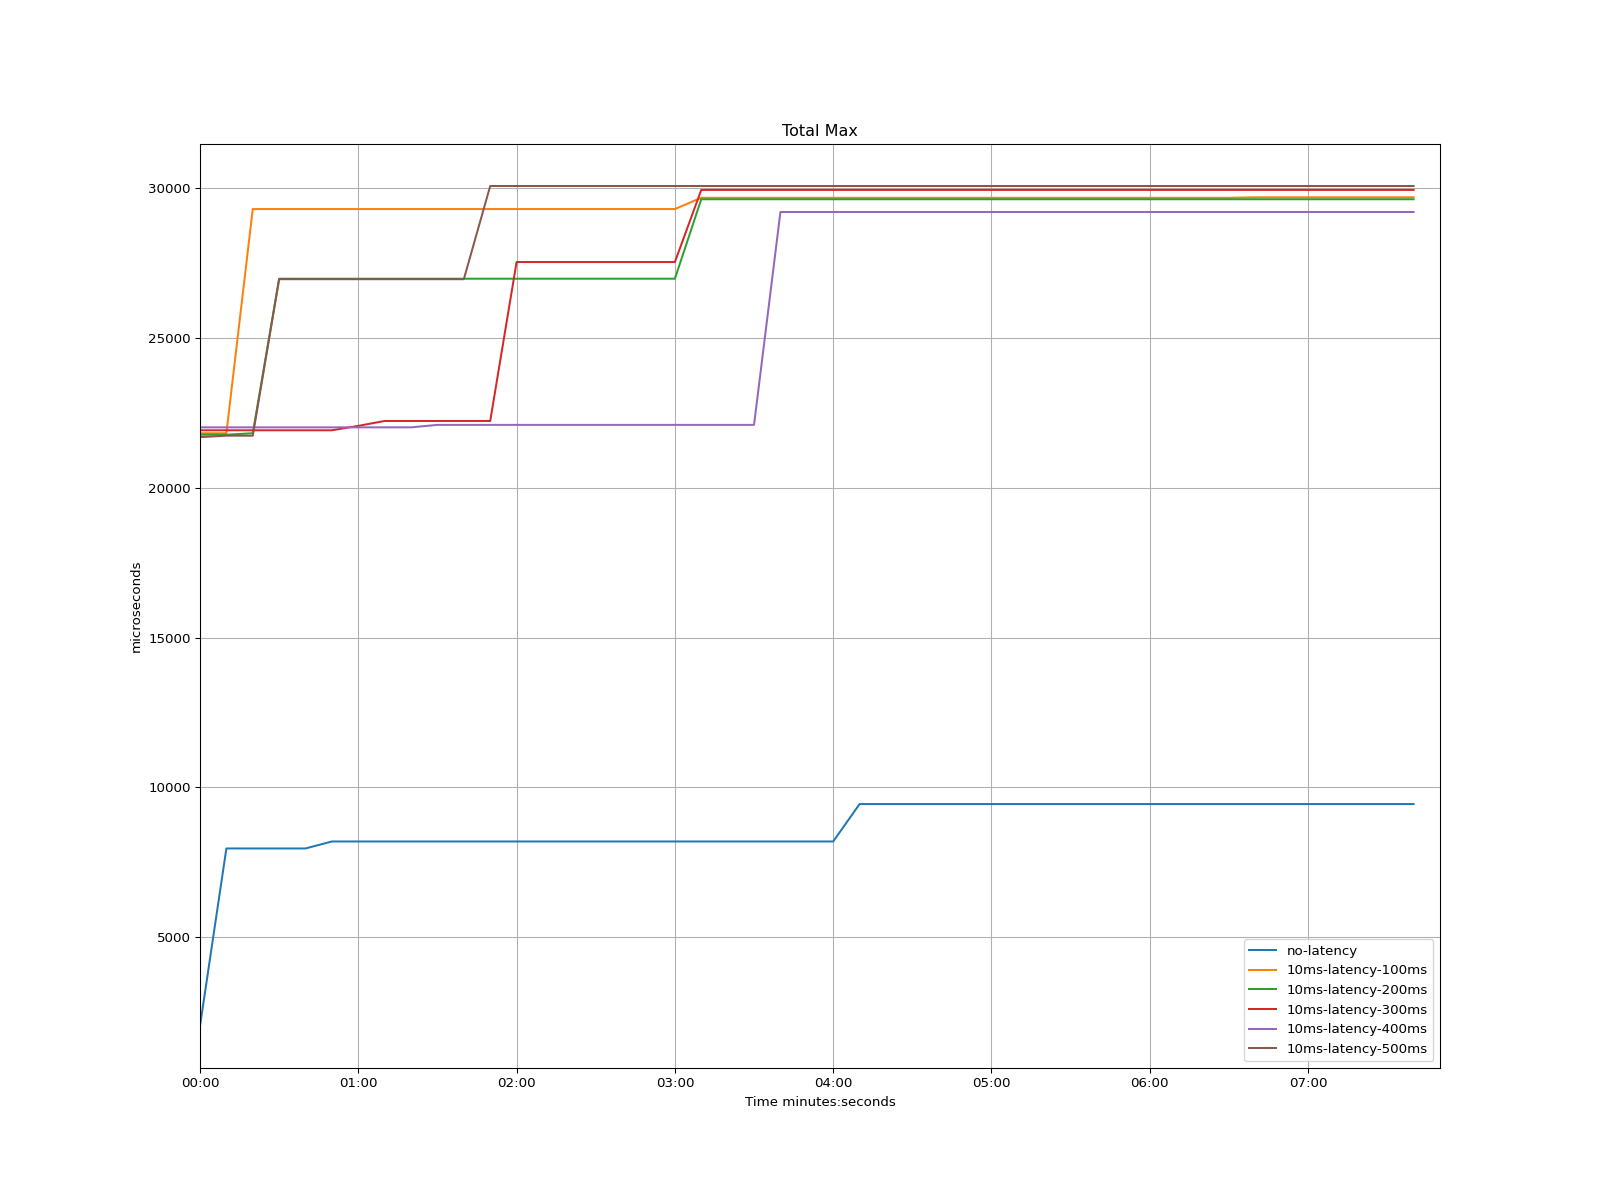

Values plotted in this chart, from the file beside it:
time, no-latency, 10ms-latency-100ms, 10ms-latency-200ms, 10ms-latency-300ms, 10ms-latency-400ms, 10ms-latency-500ms
1970-01-01 00:00:00, 2024, 21823, 21774, 21922, 22020, 21692
1970-01-01 00:00:10, 7954, 21823, 21774, 21922, 22020, 21742
1970-01-01 00:00:20, 7954, 29311, 21823, 21922, 22020, 21742
1970-01-01 00:00:30, 7954, 29311, 26984, 21922, 22020, 26968
1970-01-01 00:00:40, 7954, 29311, 26984, 21922, 22020, 26968
1970-01-01 00:00:50, 8188, 29311, 26984, 21922, 22020, 26968
1970-01-01 00:01:00, 8188, 29311, 26984, 22069, 22020, 26968
1970-01-01 00:01:10, 8188, 29311, 26984, 22233, 22020, 26968
1970-01-01 00:01:20, 8188, 29311, 26984, 22233, 22020, 26968
1970-01-01 00:01:30, 8188, 29311, 26984, 22233, 22102, 26968
1970-01-01 00:01:40, 8188, 29311, 26984, 22233, 22102, 26968
1970-01-01 00:01:50, 8188, 29311, 26984, 22233, 22102, 30081
1970-01-01 00:02:00, 8188, 29311, 26984, 27542, 22102, 30081
1970-01-01 00:02:10, 8188, 29311, 26984, 27542, 22102, 30081
1970-01-01 00:02:20, 8188, 29311, 26984, 27542, 22102, 30081
1970-01-01 00:02:30, 8188, 29311, 26984, 27542, 22102, 30081
1970-01-01 00:02:40, 8188, 29311, 26984, 27542, 22102, 30081
1970-01-01 00:02:50, 8188, 29311, 26984, 27542, 22102, 30081
1970-01-01 00:03:00, 8188, 29311, 26984, 27542, 22102, 30081
1970-01-01 00:03:10, 8188, 29688, 29639, 29950, 22102, 30081
1970-01-01 00:03:20, 8188, 29688, 29639, 29950, 22102, 30081
1970-01-01 00:03:30, 8188, 29688, 29639, 29950, 22102, 30081
1970-01-01 00:03:40, 8188, 29688, 29639, 29950, 29213, 30081
1970-01-01 00:03:50, 8188, 29688, 29639, 29950, 29213, 30081
1970-01-01 00:04:00, 8188, 29688, 29639, 29950, 29213, 30081
1970-01-01 00:04:10, 9437, 29688, 29639, 29950, 29213, 30081
1970-01-01 00:04:20, 9437, 29688, 29639, 29950, 29213, 30081
1970-01-01 00:04:30, 9437, 29688, 29639, 29950, 29213, 30081
1970-01-01 00:04:40, 9437, 29688, 29639, 29950, 29213, 30081
1970-01-01 00:04:50, 9437, 29688, 29639, 29950, 29213, 30081
1970-01-01 00:05:00, 9437, 29688, 29639, 29950, 29213, 30081
1970-01-01 00:05:10, 9437, 29688, 29639, 29950, 29213, 30081
1970-01-01 00:05:20, 9437, 29688, 29639, 29950, 29213, 30081
1970-01-01 00:05:30, 9437, 29688, 29639, 29950, 29213, 30081
1970-01-01 00:05:40, 9437, 29688, 29639, 29950, 29213, 30081
1970-01-01 00:05:50, 9437, 29688, 29639, 29950, 29213, 30081
1970-01-01 00:06:00, 9437, 29688, 29639, 29950, 29213, 30081
1970-01-01 00:06:10, 9437, 29688, 29639, 29950, 29213, 30081
1970-01-01 00:06:20, 9437, 29688, 29639, 29950, 29213, 30081
1970-01-01 00:06:30, 9437, 29688, 29639, 29950, 29213, 30081
1970-01-01 00:06:40, 9437, 29704, 29639, 29950, 29213, 30081
1970-01-01 00:06:50, 9437, 29704, 29639, 29950, 29213, 30081
1970-01-01 00:07:00, 9437, 29704, 29639, 29950, 29213, 30081
1970-01-01 00:07:10, 9437, 29704, 29639, 29950, 29213, 30081
1970-01-01 00:07:20, 9437, 29704, 29639, 29950, 29213, 30081
1970-01-01 00:07:30, 9437, 29704, 29639, 29950, 29213, 30081
1970-01-01 00:07:40, 9437, 29704, 29639, 29950, 29213, 30081
